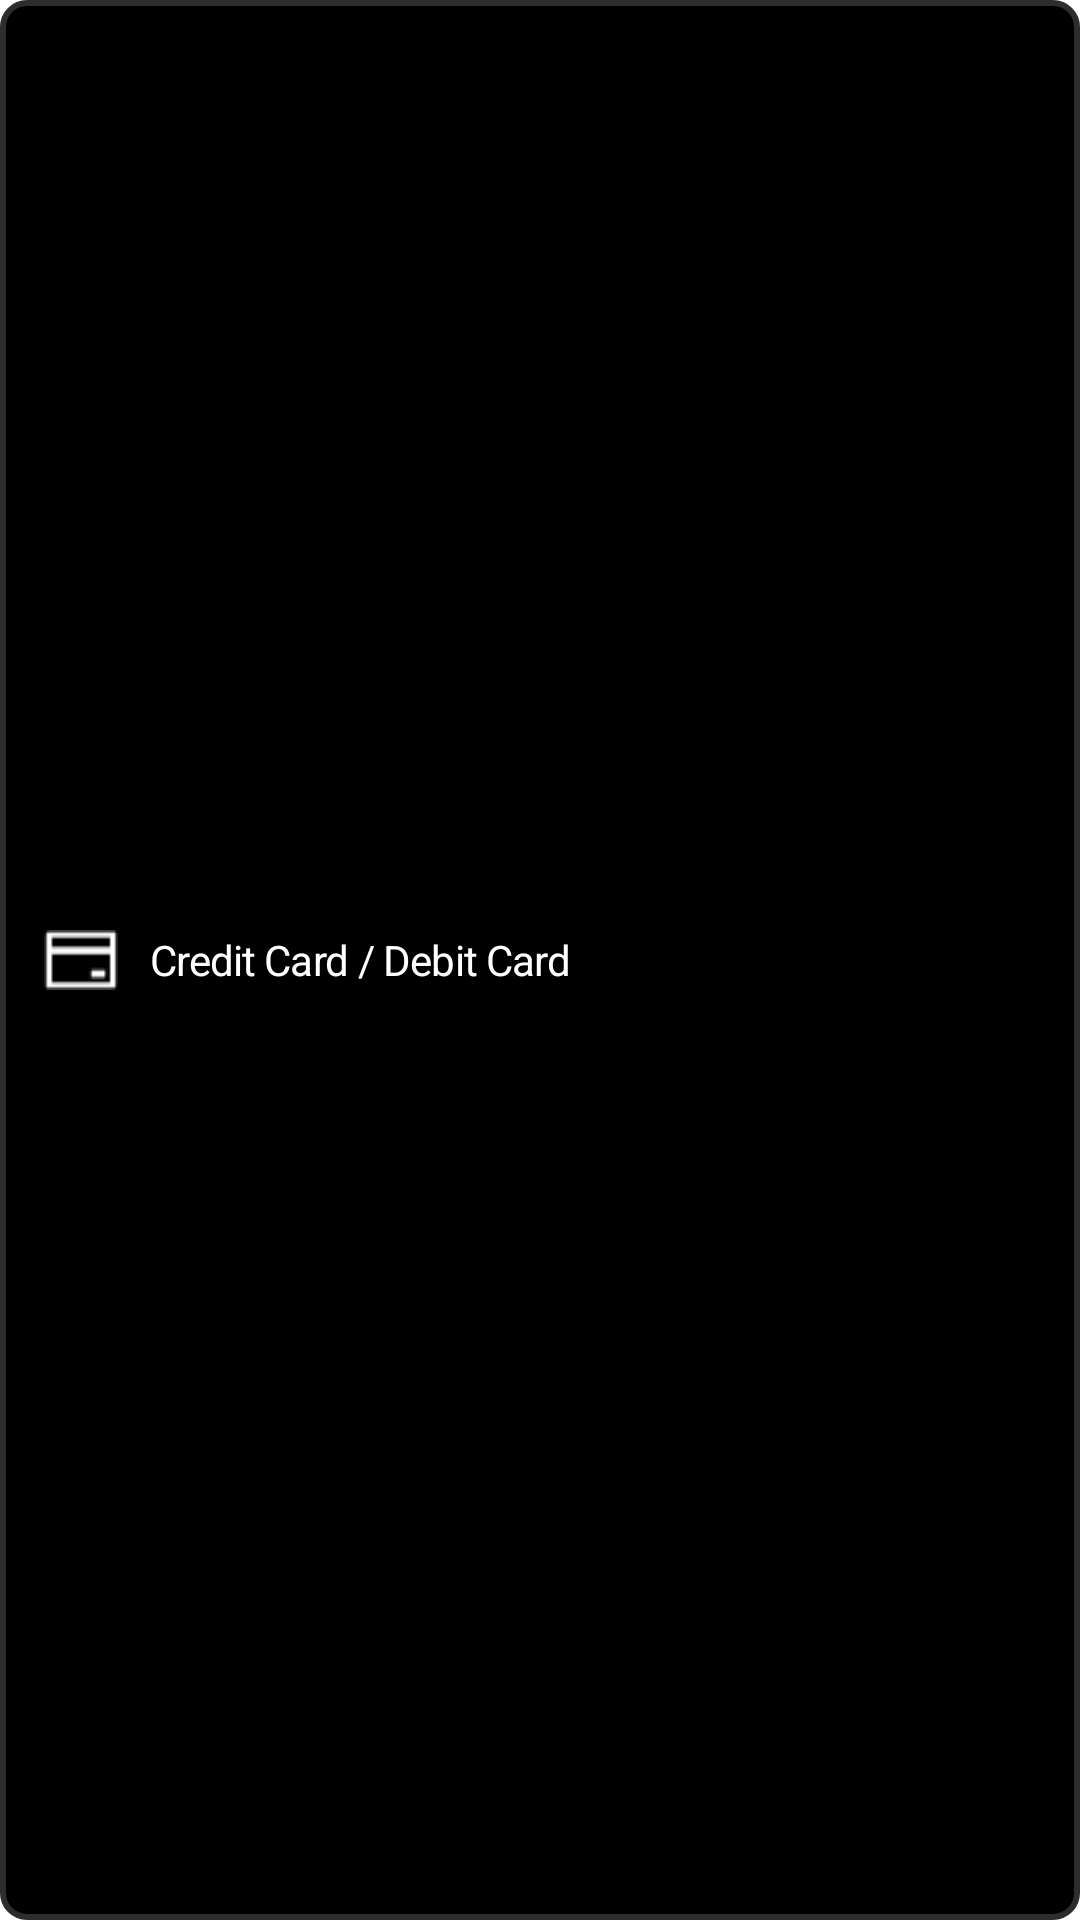

The Android layout XML behind this screen, and the referenced resources:
<!-- AndroidManifest.xml: application theme Theme.TheMovieBookingApp -->
<!-- res/layout/view_holder_payment_type.xml -->
<?xml version="1.0" encoding="utf-8"?>
<RelativeLayout xmlns:android="http://schemas.android.com/apk/res/android"
    android:layout_marginStart="22dp"
    android:layout_marginTop="10dp"
    android:layout_width="366dp"
    android:layout_height="50dp"
    android:background="@drawable/background_payment_type">

    <androidx.appcompat.widget.AppCompatImageView
        android:id="@+id/ivPaymentIcon"
        android:layout_marginStart="14dp"
        android:src="@drawable/img_debit_card"
        android:layout_centerVertical="true"
        android:layout_width="26dp"
        android:layout_height="20dp"/>
    <androidx.appcompat.widget.AppCompatTextView
        android:id="@+id/tvPaymentType"
        android:layout_toEndOf="@+id/ivPaymentIcon"
        android:layout_centerVertical="true"
        android:layout_marginStart="10dp"
        android:text="Credit Card / Debit Card"
        android:textSize="14sp"
        android:letterSpacing="-0.02"
        android:textColor="@color/white"
        android:layout_width="wrap_content"
        android:layout_height="wrap_content"/>
    <androidx.appcompat.widget.AppCompatImageView
        android:id="@+id/ivPayment"
        android:layout_alignParentEnd="true"
        android:layout_centerVertical="true"
        android:layout_marginEnd="12dp"
        android:src="@drawable/ic_baseline_chevron_right_white_24dp"
        android:layout_width="wrap_content"
        android:layout_height="wrap_content"/>
</RelativeLayout>
<!-- resources referenced by this layout -->
<resources>
  <color name="white">#FFFFFFFF</color>
  <!-- drawable background_payment_type (drawable) -->
  <?xml version="1.0" encoding="utf-8"?>
  <shape xmlns:android="http://schemas.android.com/apk/res/android"
      android:shape="rectangle">
  
      
      <stroke
          android:width="2dp"
          android:color="#2D2D2D" />
  
      
      <solid android:color="@color/black" />
  
      
  
  
      
      <corners android:radius="8dp" />
  
  
  
  </shape>
  <!-- drawable img_debit_card: png bitmap (drawable-xxxhdpi, 278 bytes) -->
  <style name="Theme.TheMovieBookingApp" parent="Theme.MaterialComponents.DayNight.NoActionBar">
          
          <item name="colorPrimary">@color/colorPrimary</item>
          <item name="colorPrimaryDark">@color/black</item>
          <item name="colorAccent">@color/neon_green</item>
  
          
          <item name="android:statusBarColor">@color/black</item>
          
      </style>
  <color name="black">#FF000000</color>
  <color name="colorPrimary">#111111</color>
  <color name="neon_green">#00FF6A</color>
</resources>
